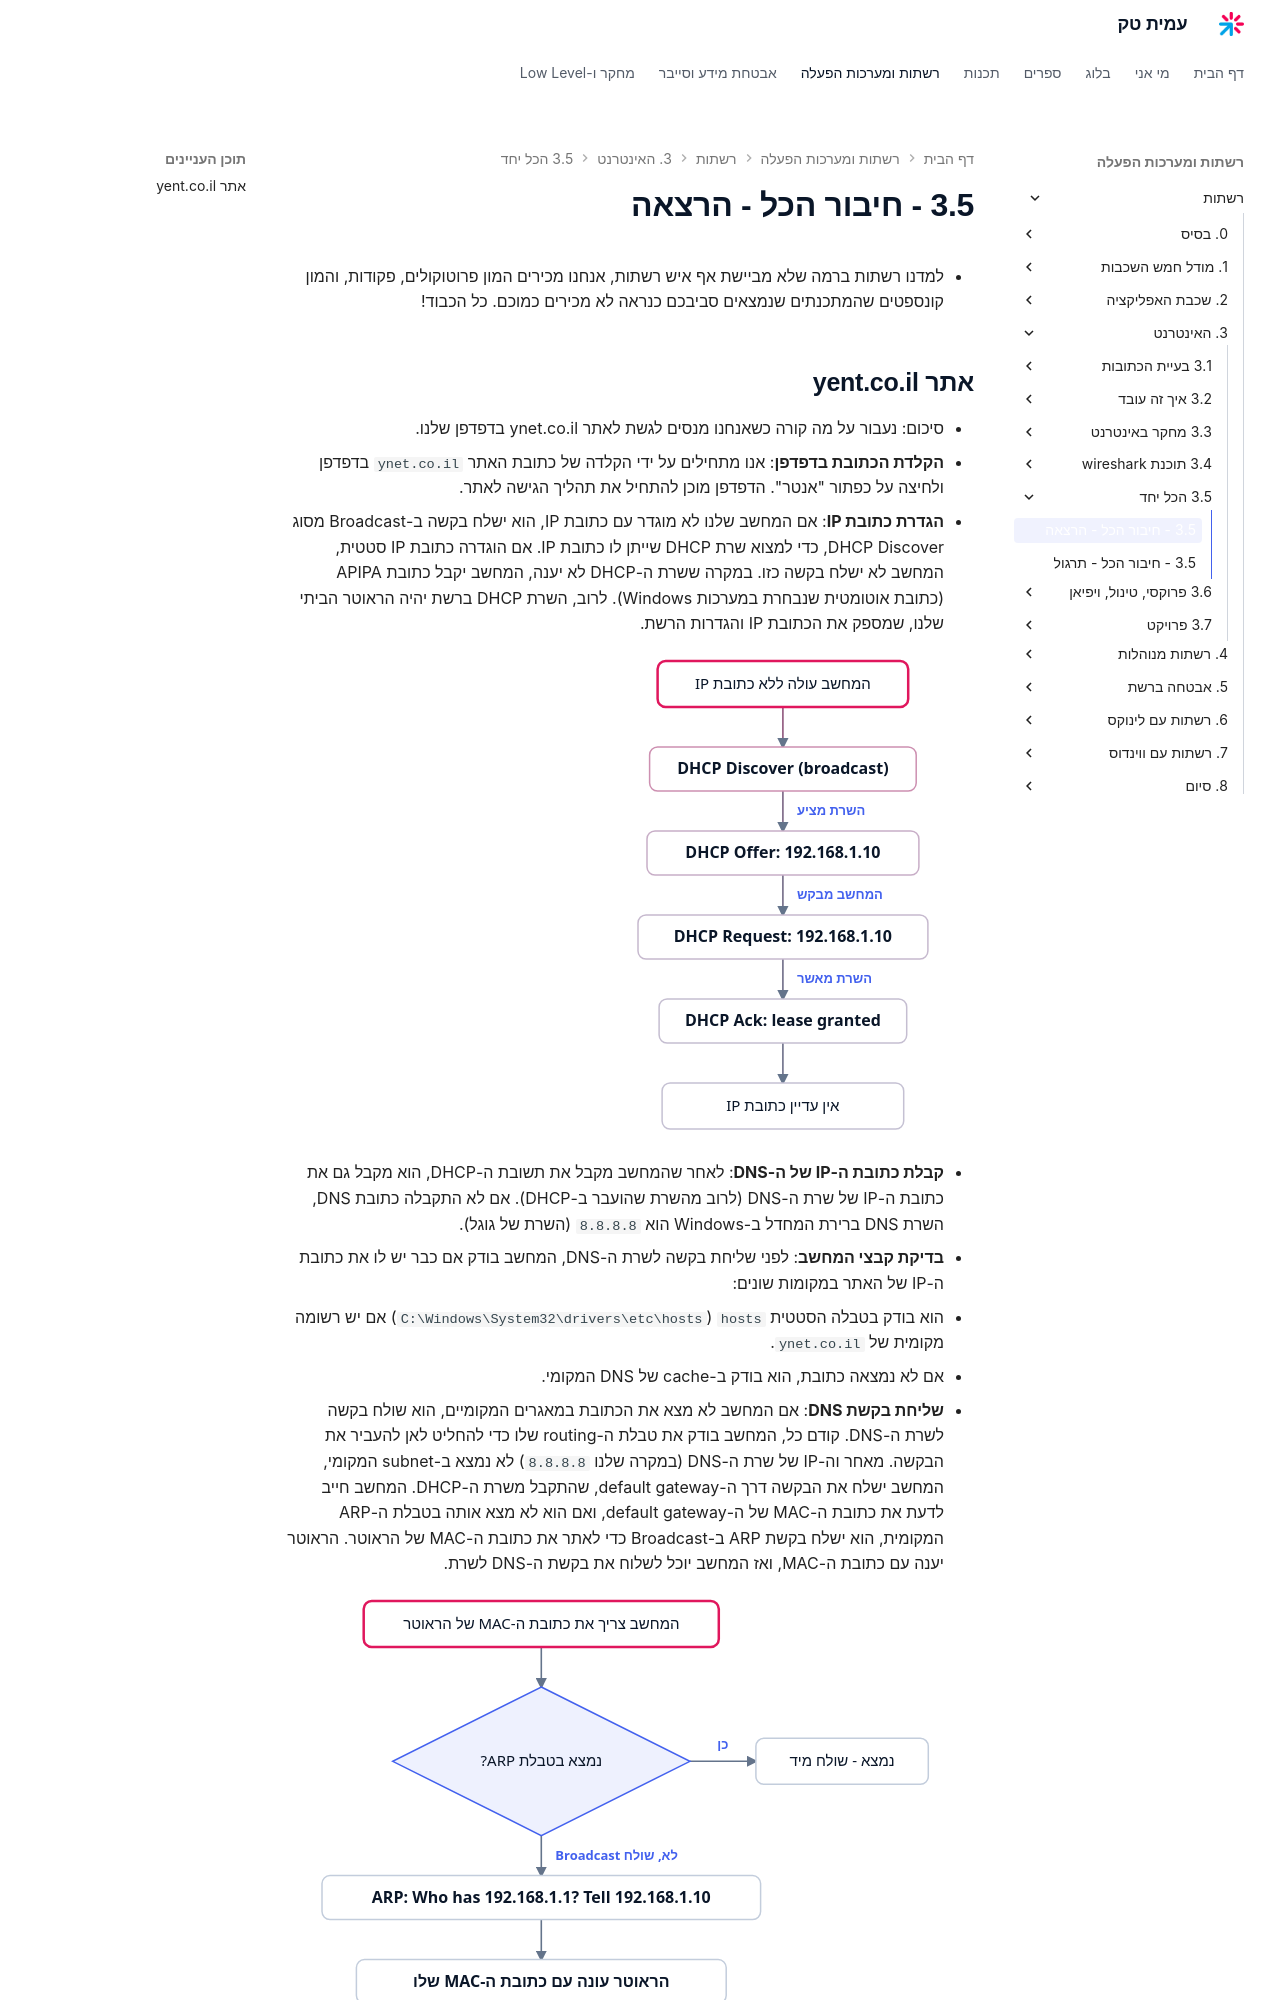

repository: AmitPinchasi/amittech · page: רשתות/3. האינטרנט/3.5 - הכל יחד/3.5 - חיבור הכל - הרצאה/index.html · generator: mkdocs

- למדנו רשתות ברמה שלא מביישת אף איש רשתות, אנחנו מכירים המון פרוטוקולים, פקודות, והמון קונספטים שהמתכנתים שנמצאים סביבכם כנראה לא מכירים כמוכם. כל הכבוד!

## אתר yent.co.il
- סיכום: נעבור על מה קורה כשאנחנו מנסים לגשת לאתר ynet.co.il בדפדפן שלנו. 
1. **הקלדת הכתובת בדפדפן**: אנו מתחילים על ידי הקלדה של כתובת האתר `ynet.co.il` בדפדפן ולחיצה על כפתור "אנטר". הדפדפן מוכן להתחיל את תהליך הגישה לאתר.
2. **הגדרת כתובת IP**: אם המחשב שלנו לא מוגדר עם כתובת IP, הוא ישלח בקשה ב-Broadcast מסוג DHCP Discover, כדי למצוא שרת DHCP שייתן לו כתובת IP. אם הוגדרה כתובת IP סטטית, המחשב לא ישלח בקשה כזו. במקרה ששרת ה-DHCP לא יענה, המחשב יקבל כתובת APIPA (כתובת אוטומטית שנבחרת במערכות Windows). לרוב, השרת DHCP ברשת יהיה הראוטר הביתי שלנו, שמספק את הכתובת IP והגדרות הרשת.

    ![איור המדגים את תהליך DHCP שבו המחשב מקבל כתובת IP: שליחת Discover, קבלת Offer, שליחת Request ולבסוף Ack שמעניק את הכתובת](../../../images/illustrations/net-3-5-dhcp-dora.svg)

3. **קבלת כתובת ה-IP של ה-DNS**: לאחר שהמחשב מקבל את תשובת ה-DHCP, הוא מקבל גם את כתובת ה-IP של שרת ה-DNS (לרוב מהשרת שהועבר ב-DHCP). אם לא התקבלה כתובת DNS, השרת DNS ברירת המחדל ב-Windows הוא `8.8.8.8` (השרת של גוגל).
4. **בדיקת קבצי המחשב**: לפני שליחת בקשה לשרת ה-DNS, המחשב בודק אם כבר יש לו את כתובת ה-IP של האתר במקומות שונים:
5. הוא בודק בטבלה הסטטית `hosts` (`C:\Windows\System32\drivers\etc\hosts`) אם יש רשומה מקומית של `ynet.co.il`.
6. אם לא נמצאה כתובת, הוא בודק ב-cache של DNS המקומי.
7. **שליחת בקשת DNS**: אם המחשב לא מצא את הכתובת במאגרים המקומיים, הוא שולח בקשה לשרת ה-DNS. קודם כל, המחשב בודק את טבלת ה-routing שלו כדי להחליט לאן להעביר את הבקשה. מאחר וה-IP של שרת ה-DNS (במקרה שלנו `8.8.8.8`) לא נמצא ב-subnet המקומי, המחשב ישלח את הבקשה דרך ה-default gateway, שהתקבל משרת ה-DHCP. המחשב חייב לדעת את כתובת ה-MAC של ה-default gateway, ואם הוא לא מצא אותה בטבלת ה-ARP המקומית, הוא ישלח בקשת ARP ב-Broadcast כדי לאתר את כתובת ה-MAC של הראוטר. הראוטר יענה עם כתובת ה-MAC, ואז המחשב יוכל לשלוח את בקשת ה-DNS לשרת.

    ![איור המדגים כיצד פרוטוקול ARP מגלה את כתובת ה-MAC של הראוטר: המחשב בודק את טבלת ה-ARP, שולח בקשת Broadcast, והראוטר עונה עם כתובת ה-MAC שלו](../../../images/illustrations/net-3-5-arp-resolution.svg)
